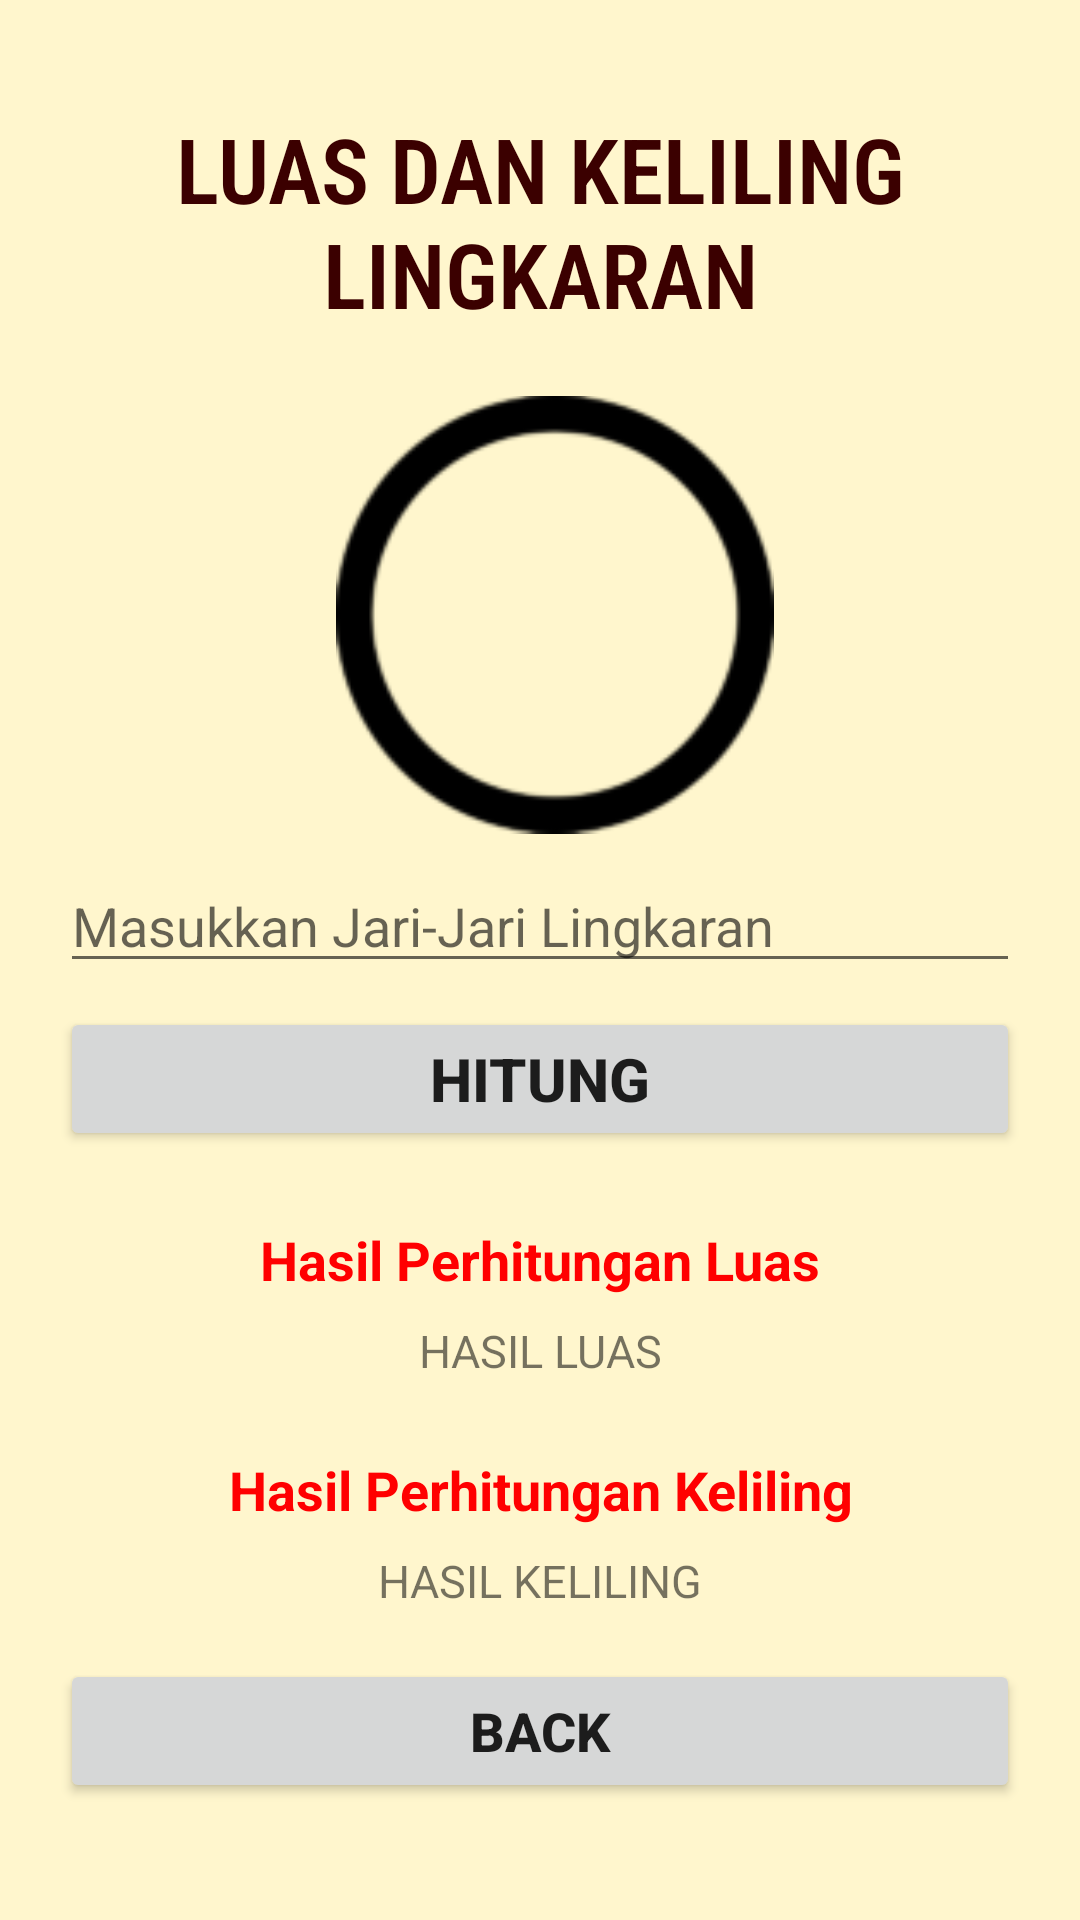

Reconstruct the res/layout file that produces this screen, plus the resources it refers to.
<!-- AndroidManifest.xml: application theme Theme.Bangunan -->
<!-- res/layout/activity_lk_lingkaran.xml -->
<?xml version="1.0" encoding="utf-8"?>
<androidx.constraintlayout.widget.ConstraintLayout
    xmlns:android="http://schemas.android.com/apk/res/android"
    xmlns:tools="http://schemas.android.com/tools"
    xmlns:app="http://schemas.android.com/apk/res-auto"
    android:layout_width="match_parent"
    android:layout_height="match_parent"
    tools:context=".LK_Lingkaran"
    android:background="@color/bgColor"
    android:padding="20dp">

    <TextView
        android:id="@+id/textView2"
        android:layout_width="match_parent"
        android:layout_height="wrap_content"
        android:layout_marginTop="16dp"
        android:fontFamily="sans-serif-condensed-light"
        android:gravity="center"
        android:text="LUAS DAN KELILING LINGKARAN"
        android:textColor="@color/textColor"
        android:textSize="30dp"
        android:textStyle="bold"
        app:layout_constraintEnd_toEndOf="parent"
        app:layout_constraintHorizontal_bias="0.505"
        app:layout_constraintStart_toStartOf="parent"
        app:layout_constraintTop_toTopOf="parent" />

    <TextView
        android:id="@+id/txtKeliling"
        android:layout_width="match_parent"
        android:layout_height="wrap_content"
        android:layout_marginTop="8dp"
        android:gravity="center"
        android:text="HASIL KELILING"
        android:textSize="15dp"
        app:layout_constraintEnd_toEndOf="parent"
        app:layout_constraintHorizontal_bias="0.505"
        app:layout_constraintStart_toStartOf="parent"
        app:layout_constraintTop_toBottomOf="@+id/textView10" />

    <TextView
        android:id="@+id/txtLuas"
        android:layout_width="match_parent"
        android:layout_height="wrap_content"
        android:layout_marginTop="8dp"
        android:gravity="center"
        android:text="HASIL LUAS"
        android:textSize="15dp"
        app:layout_constraintEnd_toEndOf="parent"
        app:layout_constraintHorizontal_bias="0.505"
        app:layout_constraintStart_toStartOf="parent"
        app:layout_constraintTop_toBottomOf="@+id/textView8" />

    <ImageView
        android:id="@+id/imageView"
        android:layout_width="146dp"
        android:layout_height="147dp"
        android:layout_marginTop="20dp"
        android:src="@drawable/lingkaran"
        app:layout_constraintEnd_toEndOf="parent"
        app:layout_constraintHorizontal_bias="0.528"
        app:layout_constraintStart_toStartOf="parent"
        app:layout_constraintTop_toBottomOf="@+id/textView2" />

    <Button
        android:onClick="btnHitung"
        android:id="@+id/button"
        android:layout_width="match_parent"
        android:layout_height="wrap_content"
        android:layout_marginTop="8dp"
        android:text="HITUNG"
        android:textSize="20dp"
        android:textStyle="bold"
        app:layout_constraintEnd_toEndOf="parent"
        app:layout_constraintHorizontal_bias="0.494"
        app:layout_constraintStart_toStartOf="parent"
        app:layout_constraintTop_toBottomOf="@+id/linearLayout" />

    <TextView
        android:id="@+id/textView8"
        android:layout_width="match_parent"
        android:layout_height="wrap_content"
        android:layout_marginTop="24dp"
        android:gravity="center"
        android:text="Hasil Perhitungan Luas"
        android:textColor="@color/textHasil"
        android:textSize="18dp"
        android:textStyle="bold"
        app:layout_constraintEnd_toEndOf="parent"
        app:layout_constraintHorizontal_bias="0.505"
        app:layout_constraintStart_toStartOf="parent"
        app:layout_constraintTop_toBottomOf="@+id/button" />

    <LinearLayout
        android:id="@+id/linearLayout"
        android:layout_width="match_parent"
        android:layout_height="wrap_content"
        android:layout_marginTop="8dp"
        app:layout_constraintEnd_toEndOf="parent"
        app:layout_constraintHorizontal_bias="0.505"
        app:layout_constraintStart_toStartOf="parent"
        app:layout_constraintTop_toBottomOf="@+id/imageView">

        <EditText
            android:id="@+id/edTextR"
            android:layout_width="match_parent"
            android:layout_height="wrap_content"
            android:hint="Masukkan Jari-Jari Lingkaran" />
    </LinearLayout>

    <TextView
        android:id="@+id/textView10"
        android:layout_width="match_parent"
        android:layout_height="wrap_content"
        android:layout_marginTop="24dp"
        android:gravity="center"
        android:text="Hasil Perhitungan Keliling"
        android:textColor="@color/textHasil"
        android:textSize="18dp"
        android:textStyle="bold"
        app:layout_constraintEnd_toEndOf="parent"
        app:layout_constraintHorizontal_bias="0.626"
        app:layout_constraintStart_toStartOf="parent"
        app:layout_constraintTop_toBottomOf="@+id/txtLuas" />


    <Button
        android:layout_width="match_parent"
        android:layout_height="wrap_content"
        android:layout_marginTop="16dp"
        android:onClick="dashboard"
        android:text="BACK"
        android:textSize="18dp"
        android:textStyle="bold"
        app:layout_constraintEnd_toEndOf="parent"
        app:layout_constraintHorizontal_bias="0.494"
        app:layout_constraintStart_toStartOf="parent"
        app:layout_constraintTop_toBottomOf="@+id/txtKeliling" />

</androidx.constraintlayout.widget.ConstraintLayout>
<!-- resources referenced by this layout -->
<resources>
  <color name="bgColor">#FFF6CD</color>
  <color name="textColor">#3B0000</color>
  <color name="textHasil">#FF0000</color>
  <!-- drawable lingkaran: png bitmap (drawable, 3918 bytes) -->
  <style name="Theme.Bangunan" parent="Theme.MaterialComponents.DayNight.DarkActionBar">
          
          <item name="colorPrimary">@color/purple_500</item>
          <item name="colorPrimaryVariant">@color/purple_700</item>
          <item name="colorOnPrimary">@color/white</item>
          
          <item name="colorSecondary">@color/teal_200</item>
          <item name="colorSecondaryVariant">@color/teal_700</item>
          <item name="colorOnSecondary">@color/black</item>
          
          <item name="android:statusBarColor" tools:targetApi="l">?attr/colorPrimaryVariant</item>
          
      </style>
  <color name="purple_500">#FF6200EE</color>
  <color name="purple_700">#FF3700B3</color>
  <color name="white">#FFFFFFFF</color>
  <color name="teal_200">#FF03DAC5</color>
  <color name="teal_700">#FF018786</color>
  <color name="black">#FF000000</color>
</resources>
